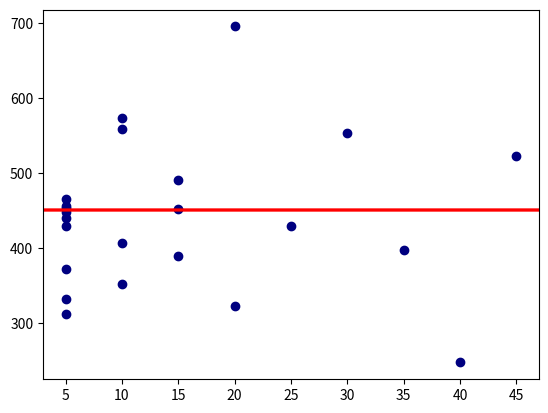

Here is the Python script that generated this plot:
import numpy as np
import matplotlib.pyplot as plt

def convergence_test_new(data,interval=100,blocksize=100):
    """ Conducts a block-wise convergence test on non circular data using 
    blocksize for the size of each increment between intervals. Returns a 
    dictionary block_data. Each entry is named after its respective interval.
    blocksize's and interval's default values are 100.
    @parameter: data, type = np.array or list
    @parameter: interval, type = int
    @parameter: blocksize, type = int"""
    
    if blocksize > 0.5*np.size(data):
        raise Exception('blocksize must be smaller than half of the length\
        of data in order to maintain independent values.')
    
    max_interval = int(0.5*np.size(data))

    intervals = np.arange(interval,max_interval,blocksize)
    block_data = {}
    block_data.fromkeys(intervals)
    
    while interval < max_interval:
        tmp = []
        for i in range(0,max_interval-interval,interval):
            tmp.append(np.mean(data[i:i+interval]))
            block_data[interval] = tmp

        interval = interval + blocksize
    
    return intervals, block_data

#%%#

x = np.random.randint(1,1001,size=100)
max_interval = int(0.5*np.size(x))
interval = 5
blocksize = 5

x_mean = np.mean(x)

ref_intervals = []
intervals_1 = np.arange(interval,max_interval,blocksize)
x_new = []
x_dat = {}
x_dat.fromkeys(intervals_1)
while interval < max_interval:
    ref_intervals.append(interval)
    for i in range(0,max_interval-interval,interval):
        x_new.append(np.mean(x[i:i+interval]))
        
    x_dat[interval] = x_new

    interval = interval + blocksize
    
#plt.figure(0)
#for interval in intervals_1:
#    for i, data in zip(intervals_1,x_dat[interval]):
#        plt.scatter(i,data,marker='o',color='navy')
#        plt.axhline(y=x_mean,color='r')

#plt.figure(0)
#plt.plot(np.arange(np.size(x_new)),x_new,marker='o',color='navy')
#plt.axhline(y=x_mean,color='r')
    
intervals_2, x_alt = convergence_test_new(x,interval=5,blocksize=5)

intervals_2 = list(intervals_2)

plt.figure(1)
for interval in intervals_2:
    for i, data in zip(intervals_2,x_alt[interval]):
        plt.scatter(i,data,marker='o',color='navy')
        plt.axhline(y=x_mean,color='r')